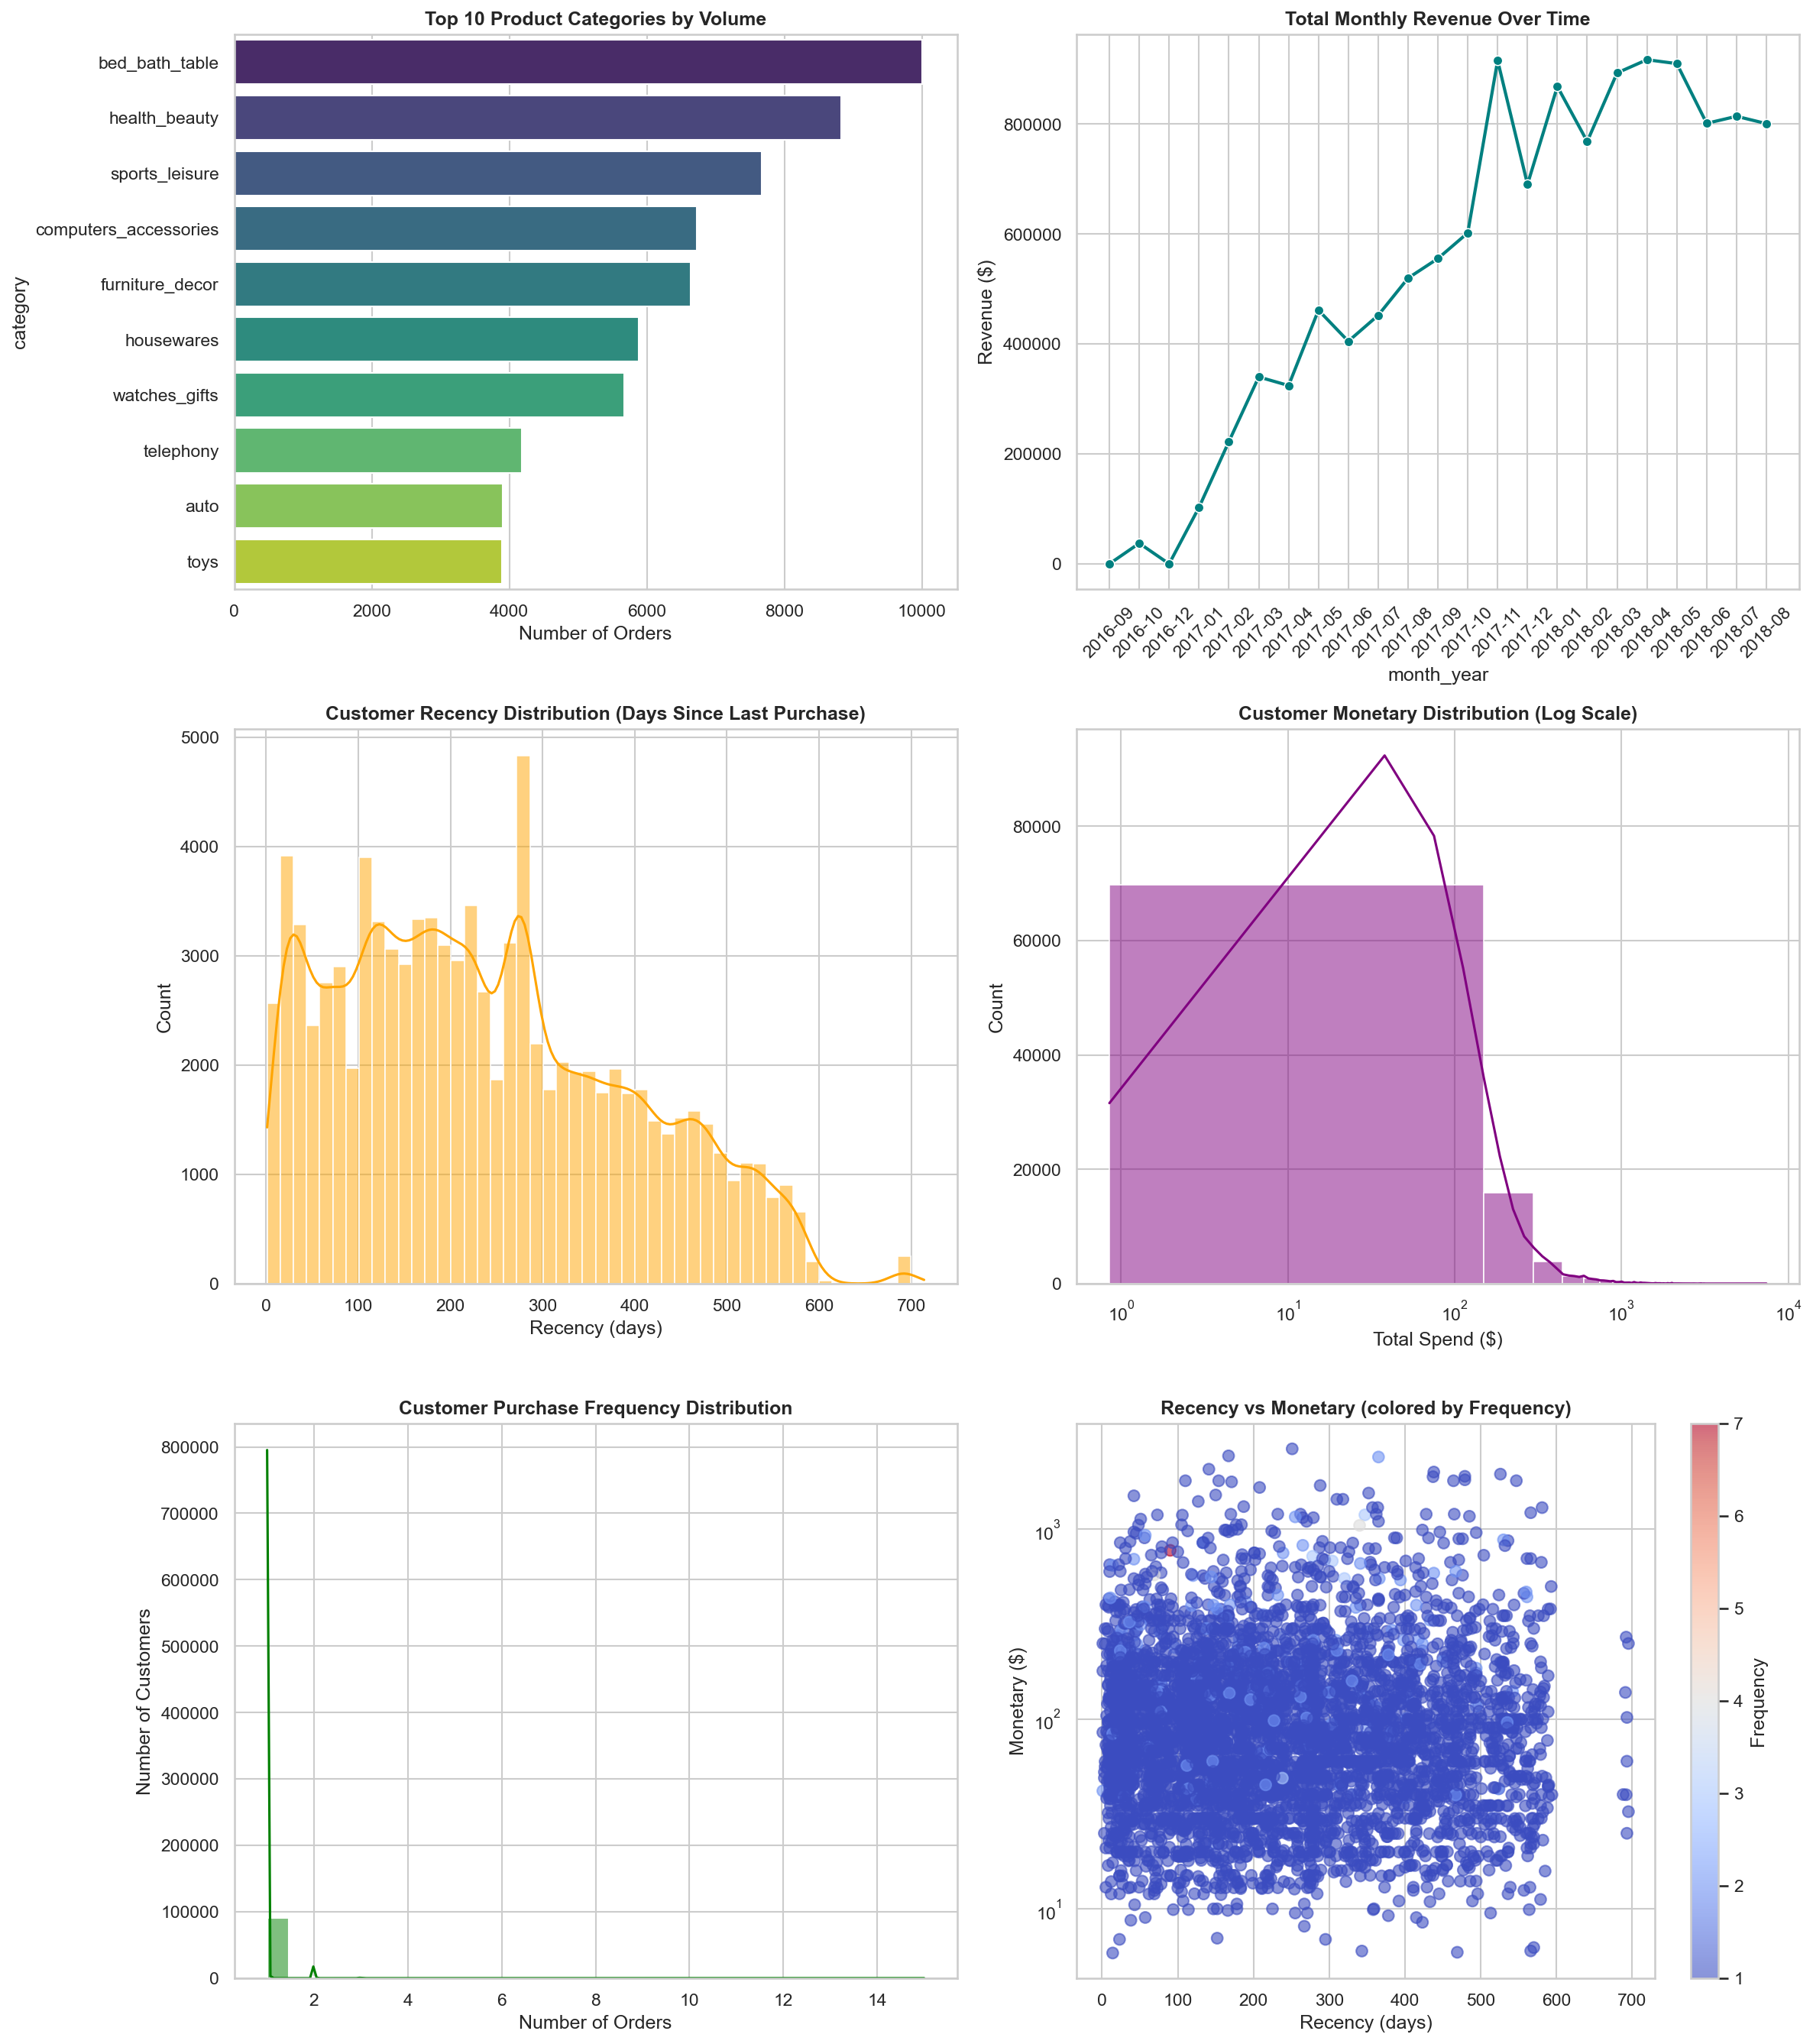

The script that saved this image:
import pandas as pd
import numpy as np
import seaborn as sns
import matplotlib.pyplot as plt
from preprocessing import engine  # Import the same engine

def compute_rfm(df):
    """Helper to compute RFM metrics for analysis"""
    df['order_purchase_timestamp'] = pd.to_datetime(df['order_purchase_timestamp'])
    reference_date = df['order_purchase_timestamp'].max() + pd.Timedelta(days=1)
    
    rfm = df.groupby('customer_unique_id').agg({
        'order_id': 'nunique',
        'order_purchase_timestamp': lambda x: (reference_date - x.max()).days,
        'price': 'sum'
    }).rename(columns={
        'order_id': 'frequency',
        'order_purchase_timestamp': 'recency',
        'price': 'monetary'
    })
    return rfm

def run_eda():
    # 1. Pull the cleaned data
    df = pd.read_sql("SELECT * FROM master_cleaned", engine)
    df['order_purchase_timestamp'] = pd.to_datetime(df['order_purchase_timestamp'])
    
    # Compute RFM for segmentation-focused analysis
    rfm = compute_rfm(df)

    # Set the visual style
    sns.set_theme(style="whitegrid")
    
    # Create a larger figure with 6 subplots
    fig = plt.figure(figsize=(16, 18))

    # --- Plot 1: Top 10 Product Categories ---
    plt.subplot(3, 2, 1)
    top_categories = df['category'].value_counts().head(10)
    sns.barplot(x=top_categories.values, y=top_categories.index, palette='viridis')
    plt.title('Top 10 Product Categories by Volume', fontsize=12, fontweight='bold')
    plt.xlabel('Number of Orders')

    # --- Plot 2: Monthly Sales Trend ---
    plt.subplot(3, 2, 2)
    df['month_year'] = df['order_purchase_timestamp'].dt.to_period('M').astype(str)
    monthly_sales = df.groupby('month_year')['price'].sum().reset_index()
    sns.lineplot(data=monthly_sales, x='month_year', y='price', marker='o', color='teal', linewidth=2)
    plt.xticks(rotation=45)
    plt.title('Total Monthly Revenue Over Time', fontsize=12, fontweight='bold')
    plt.ylabel('Revenue ($)')

    # --- Plot 3: Recency Distribution (Days since last purchase) ---
    plt.subplot(3, 2, 3)
    sns.histplot(rfm['recency'], bins=50, kde=True, color='orange')
    plt.title('Customer Recency Distribution (Days Since Last Purchase)', fontsize=12, fontweight='bold')
    plt.xlabel('Recency (days)')

    # --- Plot 4: Monetary Distribution (Customer Lifetime Value) ---
    plt.subplot(3, 2, 4)
    sns.histplot(rfm['monetary'], bins=50, kde=True, color='purple')
    plt.xscale('log')
    plt.title('Customer Monetary Distribution (Log Scale)', fontsize=12, fontweight='bold')
    plt.xlabel('Total Spend ($)')

    # --- Plot 5: Frequency Distribution (Purchase Behavior) ---
    plt.subplot(3, 2, 5)
    sns.histplot(rfm['frequency'], bins=30, kde=True, color='green')
    plt.title('Customer Purchase Frequency Distribution', fontsize=12, fontweight='bold')
    plt.xlabel('Number of Orders')
    plt.ylabel('Number of Customers')

    # --- Plot 6: Recency vs Monetary Scatter (Segmentation Preview) ---
    plt.subplot(3, 2, 6)
    # Sample if dataset is large to avoid overplotting
    sample_size = min(5000, len(rfm))
    rfm_sample = rfm.sample(n=sample_size, random_state=42)
    scatter = plt.scatter(rfm_sample['recency'], rfm_sample['monetary'], 
                         c=rfm_sample['frequency'], cmap='coolwarm', alpha=0.6, s=50)
    plt.colorbar(scatter, label='Frequency')
    plt.title('Recency vs Monetary (colored by Frequency)', fontsize=12, fontweight='bold')
    plt.xlabel('Recency (days)')
    plt.ylabel('Monetary ($)')
    plt.yscale('log')

    plt.tight_layout()
    plt.savefig('eda_report.png', dpi=150, bbox_inches='tight')
    print("EDA Report saved as eda_report.png!")
    plt.show()

def run_detailed_eda():
    """Extended EDA with more statistical insights"""
    df = pd.read_sql("SELECT * FROM master_cleaned", engine)
    df['order_purchase_timestamp'] = pd.to_datetime(df['order_purchase_timestamp'])
    
    rfm = compute_rfm(df)
    
    print("\n" + "="*60)
    print("EXPLORATORY DATA ANALYSIS SUMMARY")
    print("="*60)
    
    print("\n--- DATASET OVERVIEW ---")
    print(f"Total Orders: {len(df):,}")
    print(f"Unique Customers: {df['customer_unique_id'].nunique():,}")
    print(f"Unique Products: {df['product_id'].nunique():,}")
    print(f"Date Range: {df['order_purchase_timestamp'].min().date()} to {df['order_purchase_timestamp'].max().date()}")
    
    print("\n--- RFM STATISTICS ---")
    print(rfm[['recency', 'frequency', 'monetary']].describe())
    
    print("\n--- CATEGORICAL INSIGHTS ---")
    print(f"Top 5 Categories:")
    print(df['category'].value_counts().head())
    
    print(f"\nMissing Values:")
    print(df.isnull().sum())
    
    print("\n--- CORRELATION ANALYSIS (RFM) ---")
    print(rfm[['recency', 'frequency', 'monetary']].corr())
    
    print("\n" + "="*60)

def check_multicollinearity():
    """
    Check for multicollinearity in numerical features.
    If correlation > 0.85, features may overshadow each other in clustering.
    """
    print("\n" + "="*60)
    print("MULTICOLLINEARITY CHECK")
    print("="*60)
    
    df = pd.read_sql("SELECT * FROM master_cleaned", engine)
    df['order_purchase_timestamp'] = pd.to_datetime(df['order_purchase_timestamp'])
    
    rfm = compute_rfm(df)
    
    # Add average order value
    aov = df.groupby('customer_unique_id')['price'].mean()
    rfm['avg_order_value'] = aov
    
    # Calculate correlation matrix
    corr_matrix = rfm[['recency', 'frequency', 'monetary', 'avg_order_value']].corr()
    
    print("\nCorrelation Matrix:")
    print(corr_matrix)
    
    # Visualize
    plt.figure(figsize=(8, 6))
    sns.heatmap(corr_matrix, annot=True, cmap='coolwarm', fmt=".2f", square=True, cbar_kws={"shrink": 0.8})
    plt.title('Feature Correlation Heatmap (Multicollinearity Check)', fontweight='bold')
    plt.tight_layout()
    plt.savefig('correlation_heatmap.png', dpi=150, bbox_inches='tight')
    print("\nCorrelation heatmap saved as correlation_heatmap.png")
    
    # Flag high correlations
    print("\n⚠️  High Correlations (> 0.85):")
    flagged = False
    for i in range(len(corr_matrix.columns)):
        for j in range(i+1, len(corr_matrix.columns)):
            if abs(corr_matrix.iloc[i, j]) > 0.85:
                print(f"   {corr_matrix.columns[i]} <-> {corr_matrix.columns[j]}: {corr_matrix.iloc[i, j]:.3f}")
                flagged = True
    if not flagged:
        print("   ✓ No high correlations detected. Features are suitable for clustering.")

if __name__ == "__main__":
    # Generate visualizations
    run_eda()
    
    # Print detailed statistical summary
    run_detailed_eda()
    
    # Check for multicollinearity
    check_multicollinearity()
